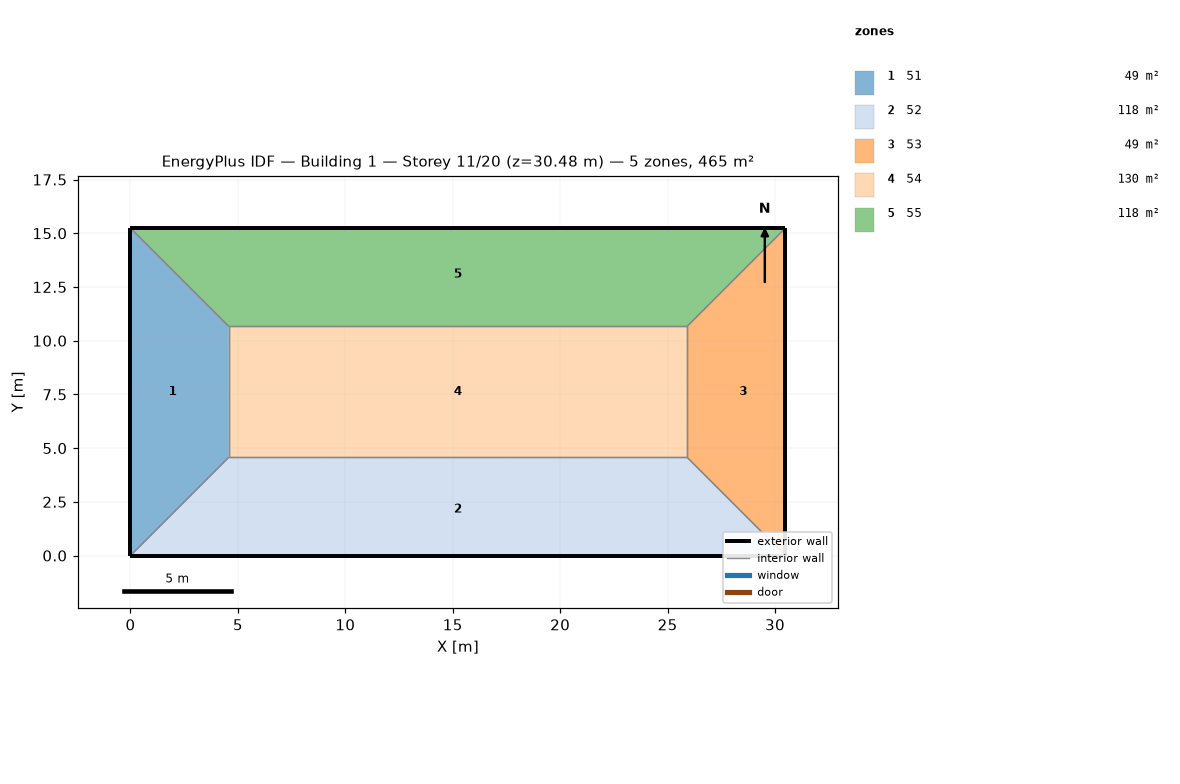
=== STOREY PLAN SPEC (per zone: floor XY polygon, exterior-wall plan segments, windows/doors) ===
zone 1: 51  (48.8 m²)
  floor: (0.00, 15.24) (4.57, 10.67) (4.57, 4.57) (0.00, 0.00)
  exterior wall: (0.00, 3.05) – (0.00, 0.00)  [3.0 m]
  exterior wall: (0.00, 6.10) – (0.00, 3.05)  [3.0 m]
  exterior wall: (0.00, 9.14) – (0.00, 6.10)  [3.0 m]
  exterior wall: (0.00, 12.19) – (0.00, 9.14)  [3.0 m]
  exterior wall: (0.00, 15.24) – (0.00, 12.19)  [3.0 m]
  interior walls: 15
zone 2: 52  (118.5 m²)
  floor: (25.91, 4.57) (30.48, 0.00) (0.00, 0.00) (4.57, 4.57)
  exterior wall: (0.00, 0.00) – (6.10, 0.00)  [6.1 m]
  exterior wall: (24.38, 0.00) – (30.48, 0.00)  [6.1 m]
  exterior wall: (18.29, 0.00) – (24.38, 0.00)  [6.1 m]
  exterior wall: (12.19, 0.00) – (18.29, 0.00)  [6.1 m]
  exterior wall: (6.10, 0.00) – (12.19, 0.00)  [6.1 m]
  interior walls: 15
zone 3: 53  (48.8 m²)
  floor: (30.48, 15.24) (30.48, 0.00) (25.91, 4.57) (25.91, 10.67)
  exterior wall: (30.48, 0.00) – (30.48, 3.05)  [3.0 m]
  exterior wall: (30.48, 12.19) – (30.48, 15.24)  [3.0 m]
  exterior wall: (30.48, 9.14) – (30.48, 12.19)  [3.0 m]
  exterior wall: (30.48, 6.10) – (30.48, 9.14)  [3.0 m]
  exterior wall: (30.48, 3.05) – (30.48, 6.10)  [3.0 m]
  interior walls: 15
zone 4: 54  (130.1 m²)
  floor: (25.91, 10.67) (25.91, 4.57) (4.57, 4.57) (4.57, 10.67)
  interior walls: 20
zone 5: 55  (118.5 m²)
  floor: (30.48, 15.24) (25.91, 10.67) (4.57, 10.67) (0.00, 15.24)
  exterior wall: (30.48, 15.24) – (24.38, 15.24)  [6.1 m]
  exterior wall: (6.10, 15.24) – (0.00, 15.24)  [6.1 m]
  exterior wall: (12.19, 15.24) – (6.10, 15.24)  [6.1 m]
  exterior wall: (18.29, 15.24) – (12.19, 15.24)  [6.1 m]
  exterior wall: (24.38, 15.24) – (18.29, 15.24)  [6.1 m]
  interior walls: 15

=== DERIVED (storey summary) ===
Building: Building 1
Storey: 11 of 20  (floor level z = 30.48 m)
Storey gross floor area: 464.5 m²
Zones on this storey: 5
  - 51: floor 48.8 m²; exterior wall 15.2 m (46.5 m²); WWR 0.0%
  - 52: floor 118.5 m²; exterior wall 30.5 m (92.9 m²); WWR 0.0%
  - 53: floor 48.8 m²; exterior wall 15.2 m (46.5 m²); WWR 0.0%
  - 54: floor 130.1 m²
  - 55: floor 118.5 m²; exterior wall 30.5 m (92.9 m²); WWR 0.0%
Zone adjacency (shared interzone walls):
  - 51 ↔ 52
  - 51 ↔ 54
  - 51 ↔ 55
  - 52 ↔ 53
  - 52 ↔ 54
  - 53 ↔ 54
  - 53 ↔ 55
  - 54 ↔ 55